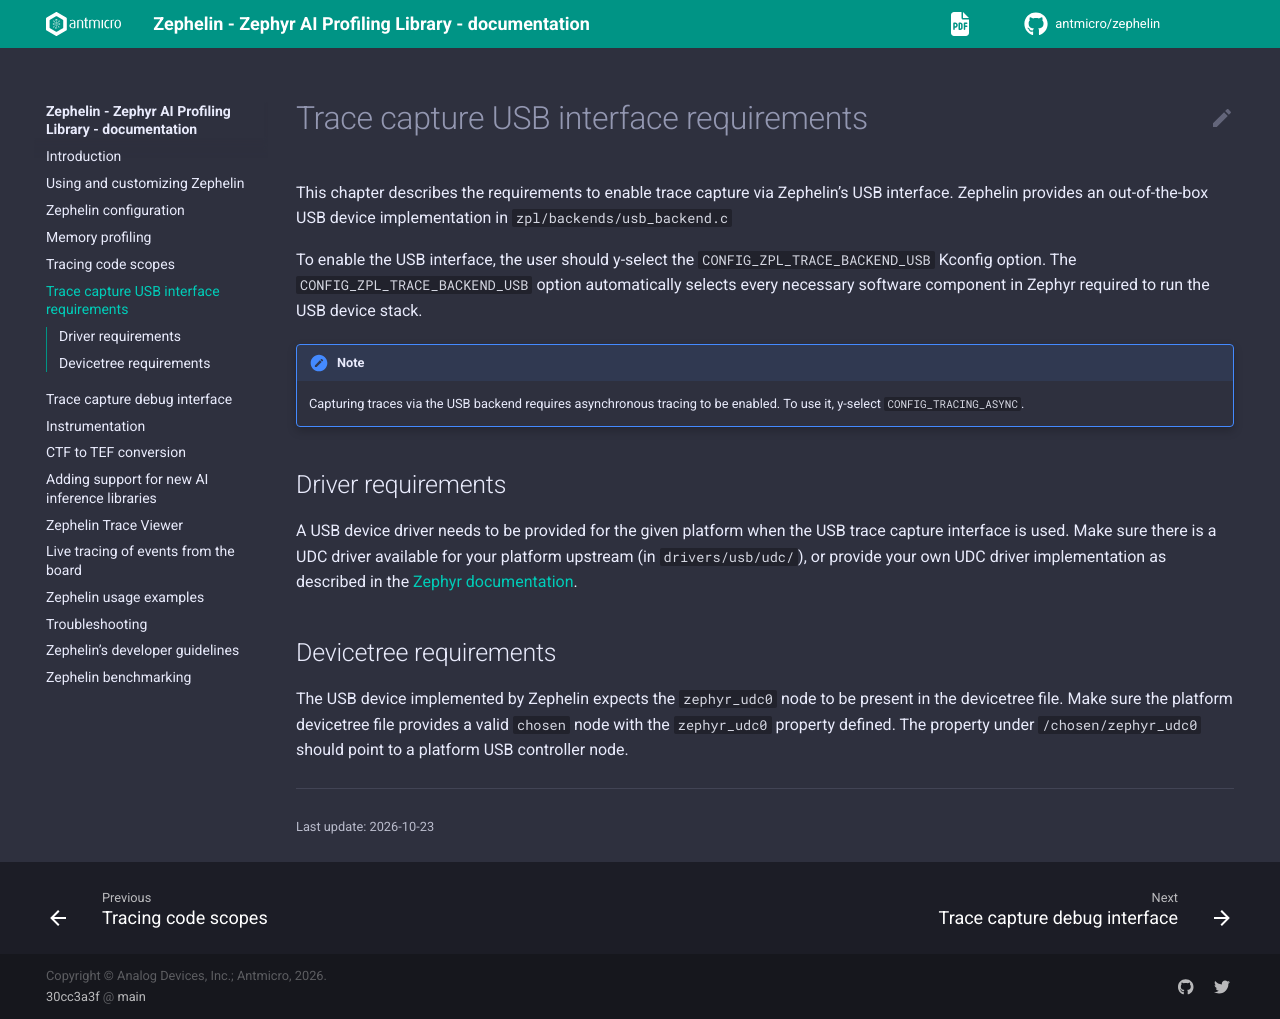

repository: antmicro/zephelin · page: usb_requirements.html · generator: sphinx

# Trace capture USB interface requirements

This chapter describes the requirements to enable trace capture via
Zephelin's USB interface. Zephelin provides an out-of-the-box USB device
implementation in `zpl/backends/usb_backend.c`

To enable the USB interface, the user should y-select
the `CONFIG_ZPL_TRACE_BACKEND_USB` Kconfig option. The
`CONFIG_ZPL_TRACE_BACKEND_USB` option automatically selects every necessary
software component in Zephyr required to run the USB device stack.

:::{note}
Capturing traces via the USB backend requires asynchronous tracing to be enabled.
To use it, y-select `CONFIG_TRACING_ASYNC`.
:::

## Driver requirements

A USB device driver needs to be provided for the given platform when the
USB trace capture interface is used. Make sure there is a UDC driver available
for your platform upstream (in `drivers/usb/udc/`), or provide your own UDC
driver implementation as described in the
[Zephyr documentation](https://docs.zephyrproject.org/latest/connectivity/usb/device_next/api/udc.html).

## Devicetree requirements

The USB device implemented by Zephelin expects the `zephyr_udc0` node to be
present in the devicetree file. Make sure the platform devicetree file provides
a valid `chosen` node with the `zephyr_udc0` property defined. The property
under `/chosen/zephyr_udc0` should point to a platform USB controller node.
